Run: headless pygame with SDL's dummy video driver; simulated clock (each Clock.tick advances the game by its frame time, no real sleeping); random seed 0; keys injected as events and as key.get_pressed() state; no mouse input.
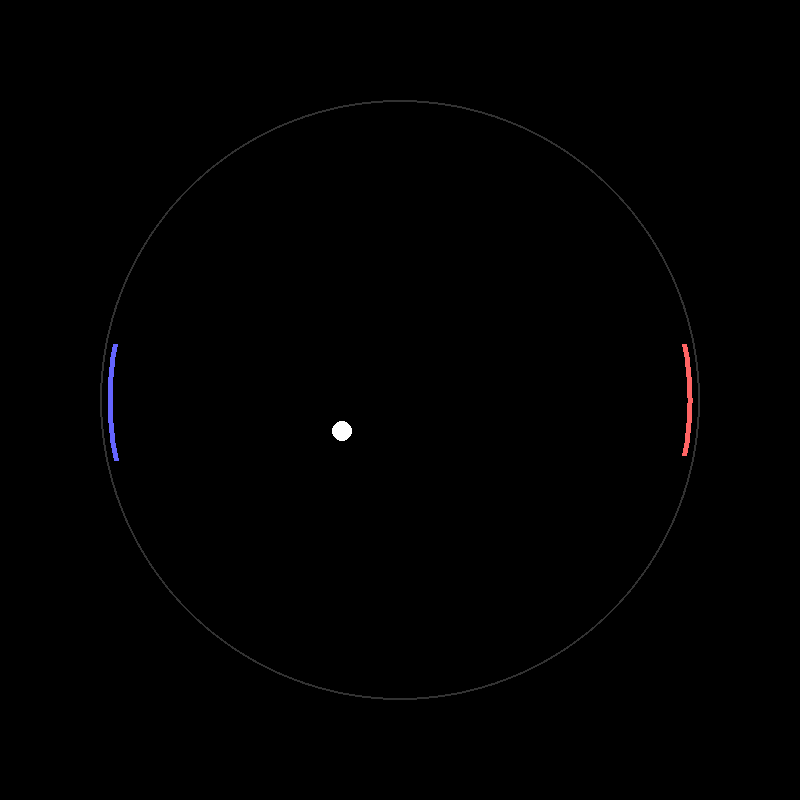
Frame 1 of 4 · flips 1–60 · no input
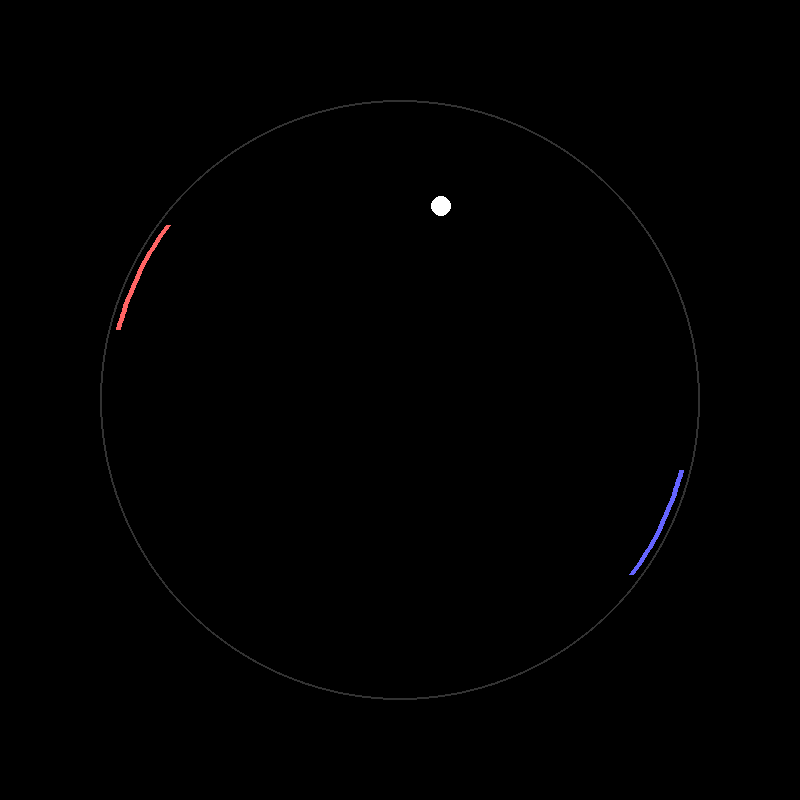
Frame 2 of 4 · flips 61–180 · tapped SPACE, RETURN · held RIGHT (→), D
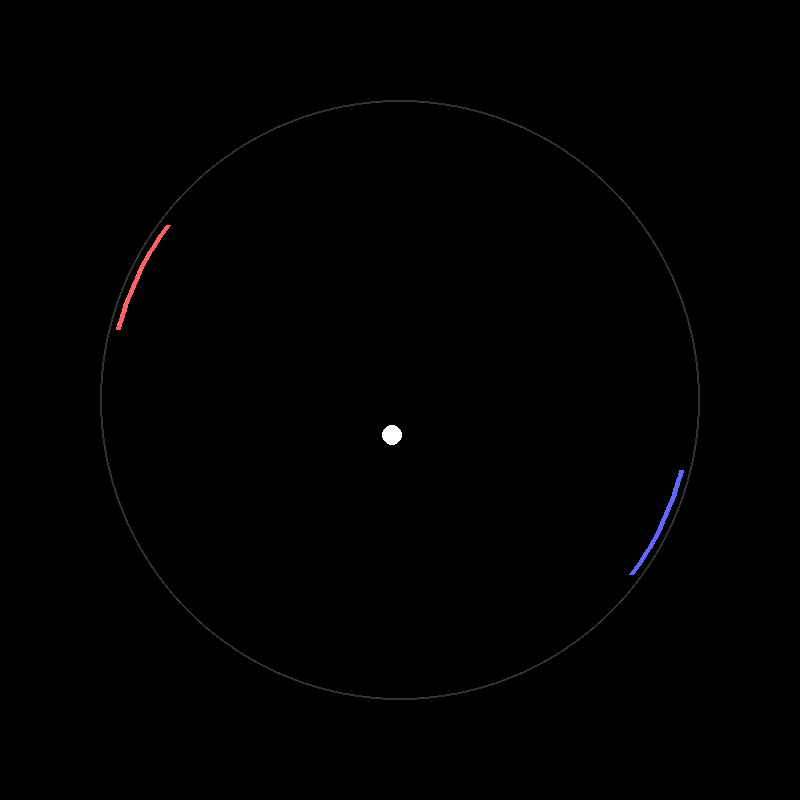
Frame 3 of 4 · flips 181–300 · held DOWN (↓), S
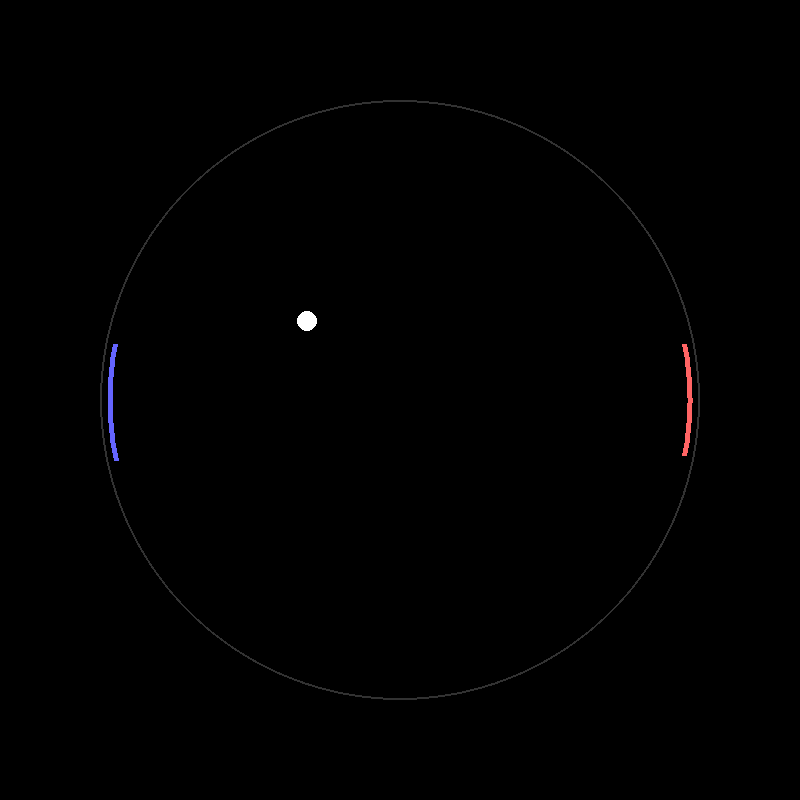
Frame 4 of 4 · flips 301–420 · held LEFT (←), A, UP (↑), W

The pygame program that drew these frames:

import pygame
import math
import random

pygame.init()

WIDTH, HEIGHT = 800, 800
CENTER = (WIDTH // 2, HEIGHT // 2)
CIRCLE_RADIUS = 300
BALL_RADIUS = 10
PADDLE_LENGTH = 0.4  #в радианах
PADDLE_DISTANCE = CIRCLE_RADIUS - 10
BALL_SPEED = 6
PADDLE_SPEED = 0.03
BACKGROUND_COLOR = (0, 0, 0)
CIRCLE_COLOR = (50, 50, 50)
BALL_COLOR = (255, 255, 255)
PADDLE_COLORS = [(255, 100, 100), (100, 100, 255)]

#экран
screen = pygame.display.set_mode((WIDTH, HEIGHT))
pygame.display.set_caption("Circle Pong")
clock = pygame.time.Clock()

#инициализация мяча и ракеток
def reset_ball():
    angle = random.uniform(0, 2 * math.pi)
    return {
        'pos': [CENTER[0], CENTER[1]],
        'vel': [BALL_SPEED * math.cos(angle), BALL_SPEED * math.sin(angle)]
    }

ball = reset_ball()

paddles = [
    {'angle': 0.0, 'keys': (pygame.K_a, pygame.K_d)},   # Игрок 1: A/D
    {'angle': math.pi, 'keys': (pygame.K_LEFT, pygame.K_RIGHT)}  # Игрок 2: стрелки
]

#игра
running = True
while running:
    #выход
    for event in pygame.event.get():
        if event.type == pygame.QUIT:
            running = False
    
    #управление
    keys = pygame.key.get_pressed()
    for paddle in paddles:
        if keys[paddle['keys'][0]]:  #левая клавиша
            paddle['angle'] -= PADDLE_SPEED
        if keys[paddle['keys'][1]]:  #правая клавиша
            paddle['angle'] += PADDLE_SPEED
    
    #движение мяча
    ball['pos'][0] += ball['vel'][0]
    ball['pos'][1] += ball['vel'][1]
    
    #проверка на вылет
    dx = ball['pos'][0] - CENTER[0]
    dy = ball['pos'][1] - CENTER[1]
    distance = math.sqrt(dx*dx + dy*dy)
    
    if distance + BALL_RADIUS >= CIRCLE_RADIUS:
        angle = math.atan2(dy, dx)
        normalized_angle = angle % (2 * math.pi)
        
        #проверка на ракетку
        collision = False
        for i, paddle in enumerate(paddles):
            start_angle = paddle['angle'] - PADDLE_LENGTH / 2
            end_angle = paddle['angle'] + PADDLE_LENGTH / 2
            
            #проверка
            if (start_angle <= normalized_angle <= end_angle or 
                (start_angle < 0 and normalized_angle < end_angle) or
                (end_angle > 2 * math.pi and normalized_angle > start_angle)):
                collision = True
                
                #отскок
                normal_angle = angle + math.pi
                ball['vel'][0] = BALL_SPEED * math.cos(normal_angle)
                ball['vel'][1] = BALL_SPEED * math.sin(normal_angle)
                break
        
        #вылет
        if not collision:
            reset_ball()
            ball = reset_ball()
        else:
            correction_angle = angle - math.pi/180
            ball['pos'][0] = CENTER[0] + (CIRCLE_RADIUS - BALL_RADIUS - 1) * math.cos(correction_angle)
            ball['pos'][1] = CENTER[1] + (CIRCLE_RADIUS - BALL_RADIUS - 1) * math.sin(correction_angle)
    
    screen.fill(BACKGROUND_COLOR)
    pygame.draw.circle(screen, CIRCLE_COLOR, CENTER, CIRCLE_RADIUS, 2)
    
    #мяч
    pygame.draw.circle(screen, BALL_COLOR, (int(ball['pos'][0]), int(ball['pos'][1])), BALL_RADIUS)
    
    #ракетки
    for i, paddle in enumerate(paddles):
        start_angle = paddle['angle'] - PADDLE_LENGTH / 2
        end_angle = paddle['angle'] + PADDLE_LENGTH / 2
        
        points = []
        for a in range(int(math.degrees(start_angle)), int(math.degrees(end_angle)) + 1):
            rad = math.radians(a)
            x = CENTER[0] + PADDLE_DISTANCE * math.cos(rad)
            y = CENTER[1] + PADDLE_DISTANCE * math.sin(rad)
            points.append((x, y))
        
        if points:
            pygame.draw.lines(screen, PADDLE_COLORS[i], False, points, 5)
    
    pygame.display.flip()
    clock.tick(60)

pygame.quit()
